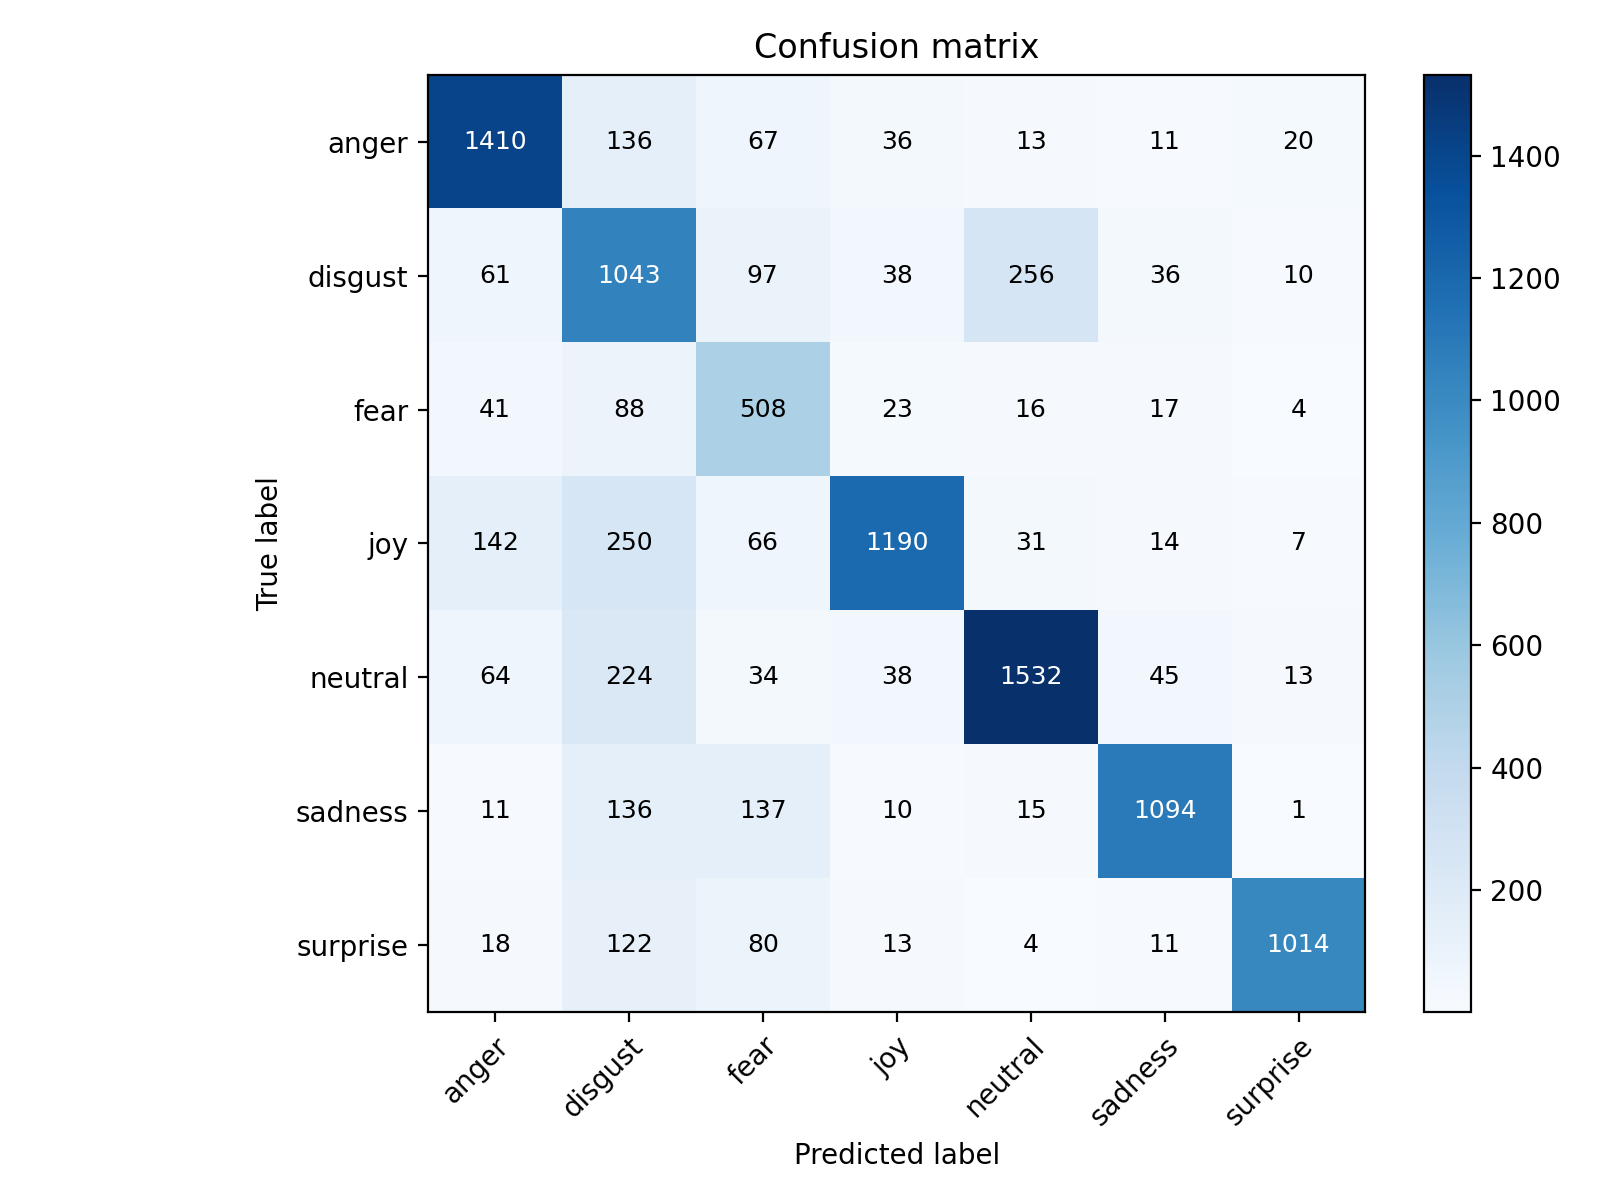

Source data for this figure (header and first rows):
, anger, disgust, fear, joy, neutral, sadness, surprise
anger, 1410, 136, 67, 36, 13, 11, 20
disgust, 61, 1043, 97, 38, 256, 36, 10
fear, 41, 88, 508, 23, 16, 17, 4
joy, 142, 250, 66, 1190, 31, 14, 7
neutral, 64, 224, 34, 38, 1532, 45, 13
sadness, 11, 136, 137, 10, 15, 1094, 1
surprise, 18, 122, 80, 13, 4, 11, 1014
